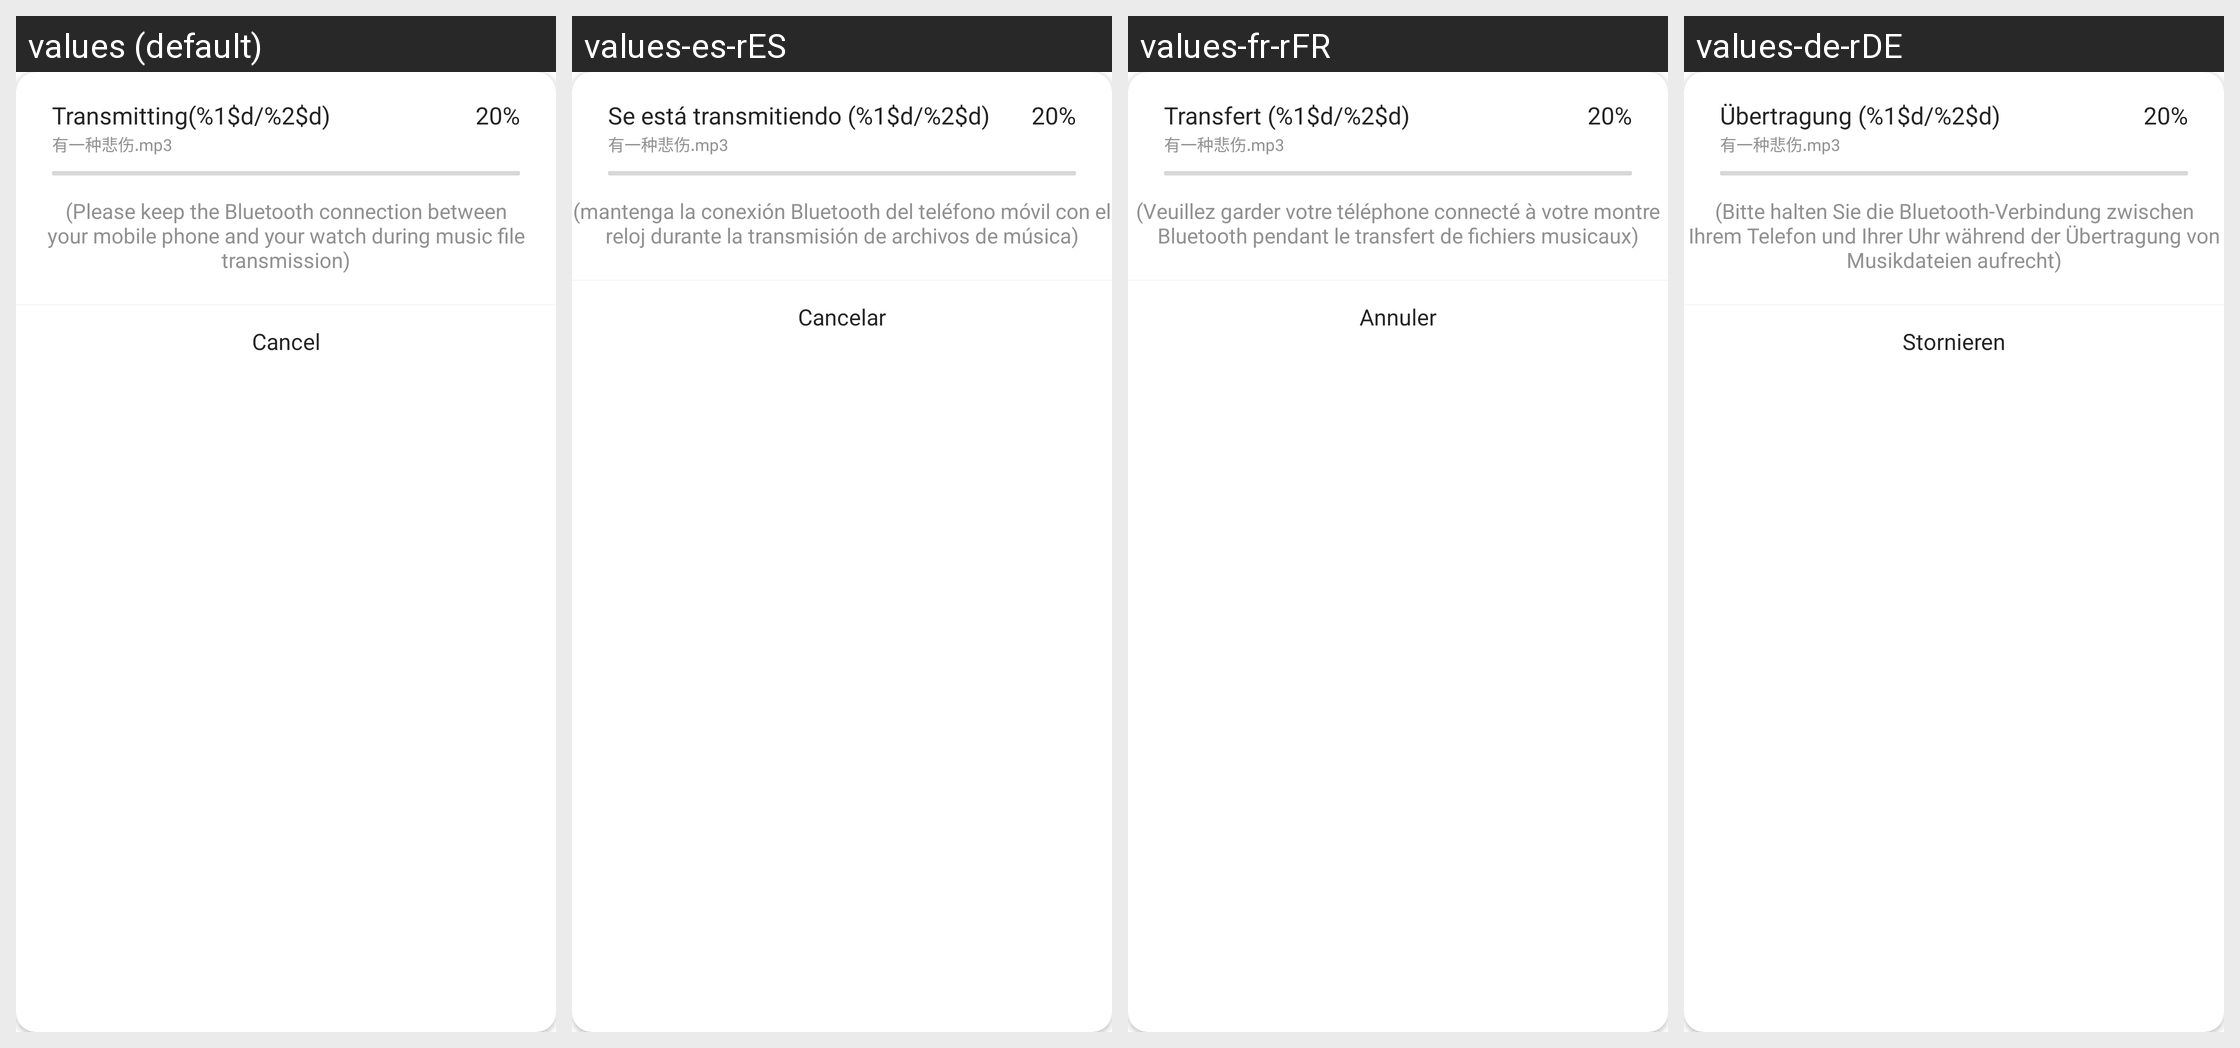

Here is an Android app screen in its default locale and in the app's own translations. Write out the translated-string differences for the strings that appear on this screen.
Android screen res/layout/dialog_music_download.xml rendered under 4 locales, left to right: values (default), values-es-rES, values-fr-rFR, values-de-rDE. Device: Nexus 5 (rendered at 1080×1920; each locale shown at half size, 540×960, under a caption strip naming it); theme Theme.HealthAide.
Other locales in the repository, not shown: values-ar, values-fa, values-in-rID, values-it-rIT, values-iw-rIL, values-ja-rJP, values-ko-rKR, values-ms, values-pl-rPL, values-pt-rPT, values-ru-rRU, values-sv-rSE, values-th-rTH, values-tr-rTR, values-vi-rVN, values-zh.
Strings drawn on this screen, with the default value and each locale's value (text and hints the layout hard-codes, and strings that could not be matched under every locale, appear in the picture but are not listed):

transfer_info
  values: Transmitting(%1$d/%2$d)
  values-es-rES: Se está transmitiendo (%1$d/%2$d)
  values-fr-rFR: Transfert (%1$d/%2$d)
  values-de-rDE: Übertragung (%1$d/%2$d)

tip_downloading_music
  values: (Please keep the Bluetooth connection between your mobile phone and your watch during music file transmission)
  values-es-rES: (mantenga la conexión Bluetooth del teléfono móvil con el reloj durante la transmisión de archivos de música)
  values-fr-rFR: (Veuillez garder votre téléphone connecté à votre montre Bluetooth pendant le transfert de fichiers musicaux)
  values-de-rDE: (Bitte halten Sie die Bluetooth-Verbindung zwischen Ihrem Telefon und Ihrer Uhr während der Übertragung von Musikdateien aufrecht)

cancel
  values: Cancel
  values-es-rES: Cancelar
  values-fr-rFR: Annuler
  values-de-rDE: Stornieren
